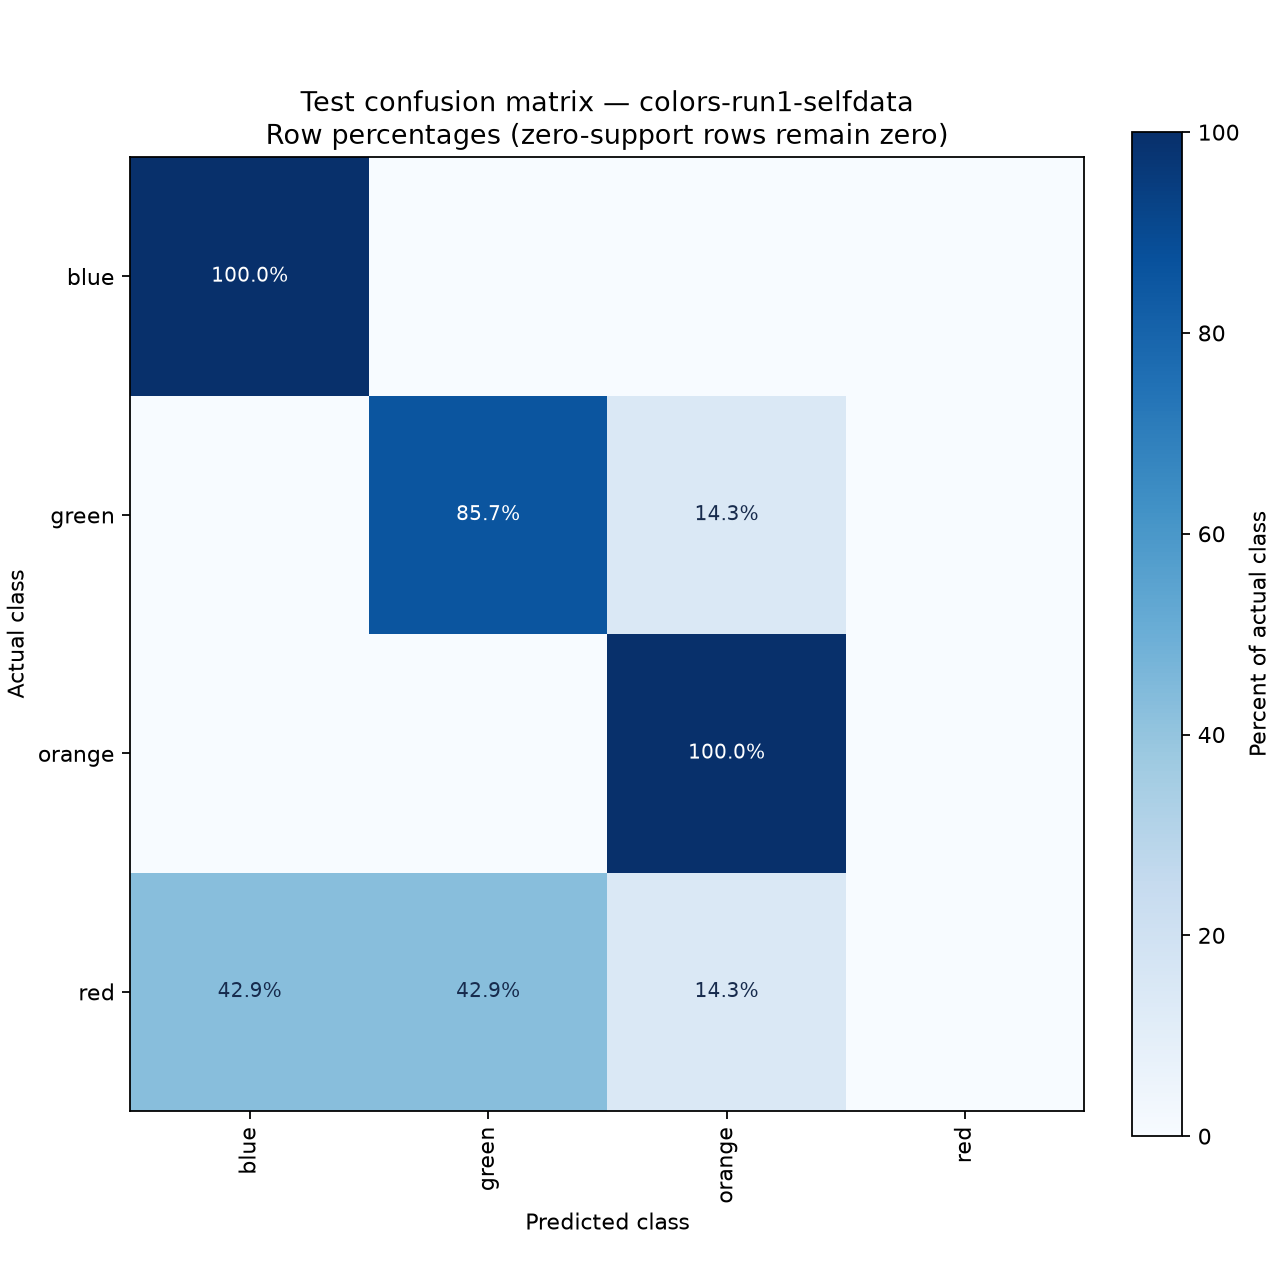

The file beside this chart, header and first rows:
Actual / Predicted, blue, green, orange, red
blue, 100.0, 0.0, 0.0, 0.0
green, 0.0, 85.71, 14.29, 0.0
orange, 0.0, 0.0, 100.0, 0.0
red, 42.86, 42.86, 14.29, 0.0
